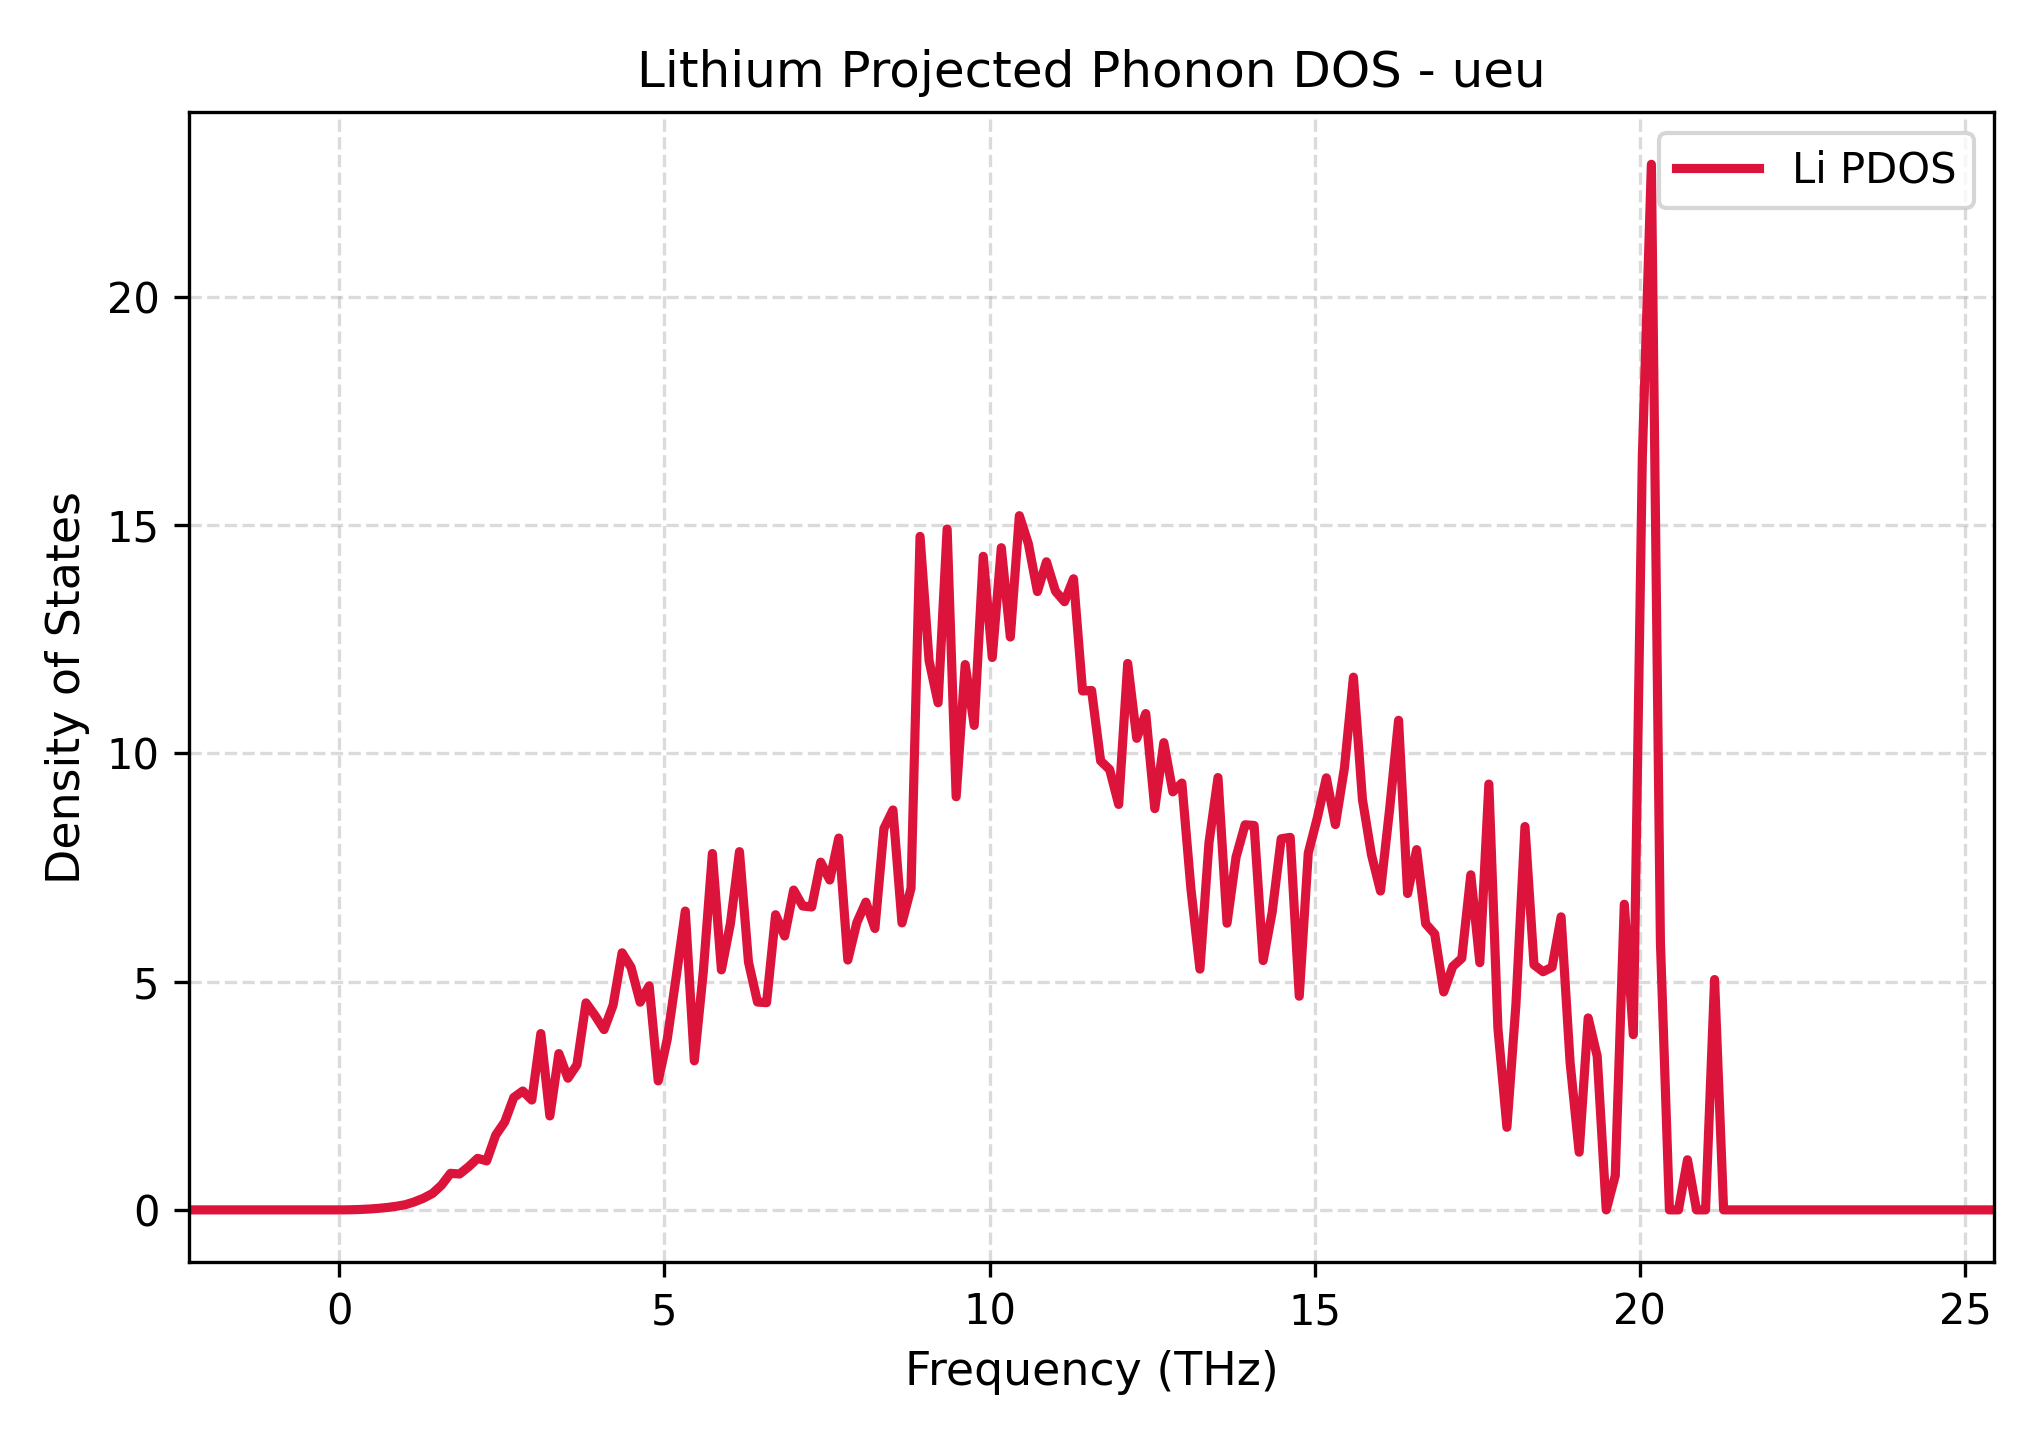

Source data for this figure (header and first rows):
Frequency_THz, Lithium_PDOS
-2.314, 0.0
-2.175, 0.0
-2.036, 0.0
-1.897, 0.0
-1.758, 0.0
-1.62, 0.0
-1.481, 0.0
-1.342, 0.0
-1.203, 0.0
-1.064, 0.0
-0.9255, 0.0
-0.7867, 0.0
-0.6479, 0.0
-0.509, 0.0
-0.3702, 0.0
-0.2314, 0.0
-0.09255, 0.0
0.04628, 0.0001009
0.1851, 0.002802
0.3239, 0.009056
0.4628, 0.01908
0.6016, 0.03368
0.7404, 0.0531
0.8792, 0.07923
1.018, 0.1141
1.157, 0.1759
1.296, 0.2554
1.435, 0.3598
1.573, 0.5412
1.712, 0.8006
1.851, 0.7859
1.99, 0.9439
2.129, 1.128
2.268, 1.073
2.406, 1.636
2.545, 1.925
2.684, 2.461
2.823, 2.603
2.962, 2.405
3.1, 3.861
3.239, 2.057
3.378, 3.423
3.517, 2.883
3.656, 3.177
3.795, 4.533
3.933, 4.258
4.072, 3.948
4.211, 4.481
4.35, 5.63
4.489, 5.309
4.628, 4.548
4.766, 4.906
4.905, 2.824
5.044, 3.736
5.183, 5.116
5.322, 6.543
5.461, 3.264
5.599, 5.227
5.738, 7.804
5.877, 5.256
... 141 more rows
